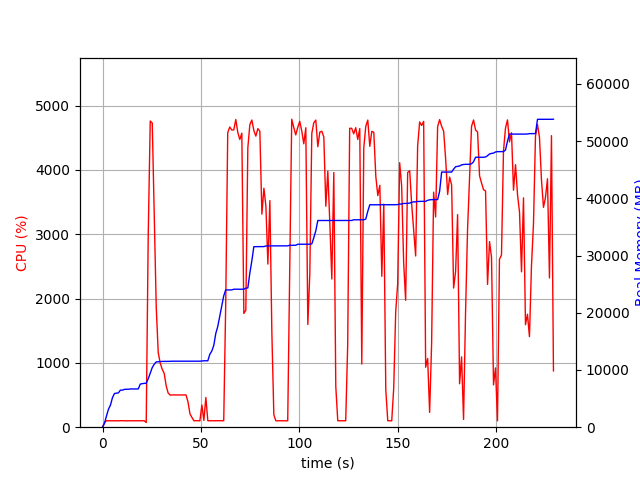

Source data for this figure (header and first rows):
elapsed_time, nproc, cpu, mem_real, mem_virtual
4.100799560546875e-05, 1, 0.0, 8.898, 3186
1.007, 1, 74.5, 687.2, 1688
2.015, 1, 100.2, 1983, 3656
3.024, 1, 100.1, 3155, 5000
4.031, 1, 100.2, 3873, 6776
5.04, 1, 100.2, 5169, 8578
6.047, 1, 99.3, 5887, 8690
7.056, 1, 101.1, 5945, 8690
8.063, 1, 99.2, 6003, 8690
9.071, 1, 101.3, 6479, 8702
10.08, 1, 100.2, 6479, 8702
11.09, 1, 100.2, 6607, 8702
12.09, 1, 99.3, 6631, 8702
13.1, 1, 100.0, 6631, 8702
14.11, 1, 101.0, 6685, 8702
15.12, 1, 100.0, 6685, 8702
16.13, 1, 100.0, 6685, 8702
17.14, 1, 101.0, 6685, 8702
18.15, 1, 100.0, 6687, 8702
19.16, 1, 99.0, 7527, 10750
20.17, 1, 101.1, 7617, 10750
21.18, 1, 100.1, 7649, 10750
22.19, 2, 73.2, 7695, 10805
23.2, 1, 2974, 8463, 14893
24.23, 1, 4761, 9448, 15981
25.25, 1, 4730, 10423, 17013
26.26, 1, 3265, 11013, 17616
27.28, 1, 1868, 11413, 18018
28.29, 1, 1162, 11449, 18032
29.29, 1, 997.6, 11469, 18032
30.3, 1, 902.1, 11499, 18088
31.31, 1, 837.7, 11499, 18088
32.32, 1, 644.8, 11513, 18088
33.33, 1, 531.0, 11513, 18088
34.33, 1, 500.0, 11515, 18088
35.34, 1, 500.9, 11537, 18088
36.35, 1, 501.9, 11537, 18088
37.36, 1, 500.9, 11537, 18088
38.37, 1, 501.0, 11537, 18088
39.38, 1, 500.9, 11537, 18088
40.38, 1, 500.9, 11537, 18088
41.39, 1, 500.9, 11537, 18088
42.4, 1, 501.9, 11537, 18088
43.41, 1, 393.3, 11537, 18088
44.42, 1, 207.4, 11537, 18088
45.43, 1, 150.7, 11537, 18088
46.43, 1, 99.2, 11537, 18088
47.44, 1, 101.3, 11537, 18088
48.45, 1, 101.3, 11537, 18088
49.46, 1, 99.2, 11537, 18088
50.46, 1, 345.2, 11577, 18216
51.47, 1, 105.1, 11607, 18216
52.48, 1, 462.4, 11609, 18216
53.49, 1, 100.1, 11609, 18216
54.5, 1, 100.1, 12745, 20776
55.51, 1, 99.2, 13309, 20776
56.51, 1, 100.2, 14299, 26072
57.52, 1, 99.2, 16373, 26072
58.53, 1, 99.9, 17607, 33432
59.54, 1, 99.9, 19387, 33932
... 167 more rows
